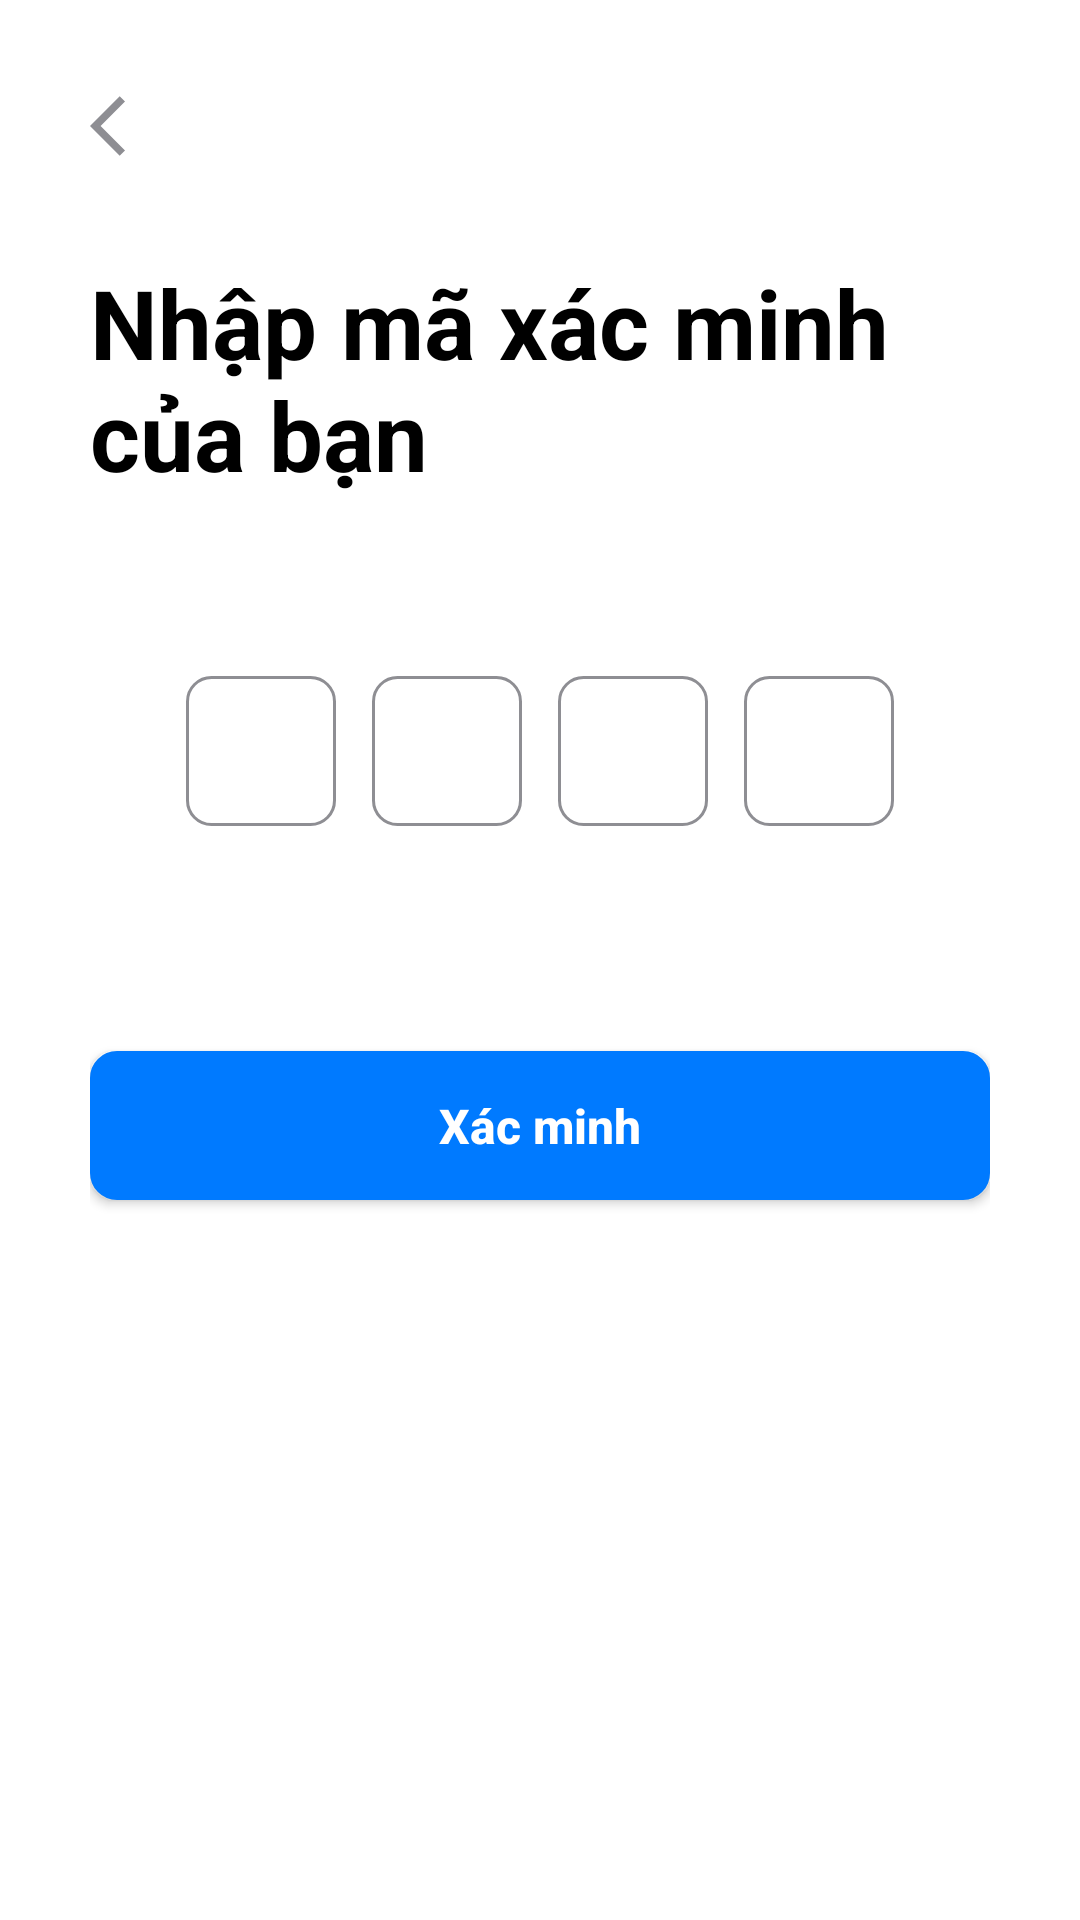

Layout XML and referenced resources for this Android screen:
<!-- AndroidManifest.xml: application theme Theme.FoodOrderApp -->
<!-- res/layout/activity_otp_verification.xml -->
<?xml version="1.0" encoding="utf-8"?>
<androidx.constraintlayout.widget.ConstraintLayout
    xmlns:android="http://schemas.android.com/apk/res/android"
    xmlns:app="http://schemas.android.com/apk/res-auto"
    xmlns:tools="http://schemas.android.com/tools"
    android:layout_width="match_parent"
    android:layout_height="match_parent"
    android:background="@color/white"
    android:padding="30dp"
    android:id="@+id/main"
    tools:context=".features.auth.ui.activity.OtpVerificationActivity">

    <ImageButton
        android:id="@+id/otp_btn_back"
        android:layout_width="wrap_content"
        android:layout_height="wrap_content"
        android:src="@drawable/ic_arrow_back"
        android:background="?attr/selectableItemBackgroundBorderless"
        android:contentDescription="@string/back_button_description"
        app:tint="@color/grey"
        app:layout_constraintStart_toStartOf="parent"
        app:layout_constraintTop_toTopOf="parent" />

    <TextView
        android:id="@+id/otp_txt_title"
        android:layout_width="0dp"
        android:layout_height="wrap_content"
        android:layout_marginTop="32dp"
        android:text="@string/otp_title"
        android:textColor="@color/black"
        android:textSize="32sp"
        android:textStyle="bold"
        app:layout_constraintEnd_toEndOf="parent"
        app:layout_constraintHorizontal_bias="0.0"
        app:layout_constraintStart_toStartOf="parent"
        app:layout_constraintTop_toBottomOf="@id/otp_btn_back" />

    <TextView
        android:id="@+id/otp_txt_subtitle"
        android:layout_width="0dp"
        android:layout_height="wrap_content"
        android:layout_marginTop="8dp"
        android:textColor="@color/grey"
        android:textSize="14sp"
        tools:text="Chúng tôi đã gửi mã xác minh tới maulana***@gmail.com"
        app:layout_constraintEnd_toEndOf="parent"
        app:layout_constraintStart_toStartOf="parent"
        app:layout_constraintTop_toBottomOf="@id/otp_txt_title" />

    <LinearLayout
        android:id="@+id/otp_layout_boxes"
        android:layout_width="wrap_content"
        android:layout_height="wrap_content"
        android:layout_marginTop="32dp"
        android:gravity="center"
        android:orientation="horizontal"
        app:layout_constraintEnd_toEndOf="parent"
        app:layout_constraintStart_toStartOf="parent"
        app:layout_constraintTop_toBottomOf="@id/otp_txt_subtitle">

        <EditText
            android:id="@+id/otp_edt_text1"
            style="@style/OtpEditTextStyle"
            />
        <EditText
            android:id="@+id/otp_edt_text2"
            style="@style/OtpEditTextStyle"
            android:layout_marginStart="12dp"
            />

        <EditText
            android:id="@+id/otp_edt_text3"
            style="@style/OtpEditTextStyle"
            android:layout_marginStart="12dp"
            />

        <EditText
            android:id="@+id/otp_edt_text4"
            style="@style/OtpEditTextStyle"
            android:layout_marginStart="12dp"
            />

    </LinearLayout>

    <TextView
        android:id="@+id/otp_txt_timer"
        android:layout_width="wrap_content"
        android:layout_height="wrap_content"
        android:layout_marginTop="24dp"
        android:layout_marginEnd="12dp"
        android:textColor="@color/blue_primary"
        android:textSize="14sp"
        android:textStyle="bold"
        app:layout_constraintEnd_toStartOf="@+id/otp_txt_resend_code"
        app:layout_constraintTop_toBottomOf="@+id/otp_layout_boxes"
        tools:text="0:56" />

    <TextView
        android:id="@+id/otp_txt_resend_code"
        android:layout_width="wrap_content"
        android:layout_height="wrap_content"
        android:layout_marginTop="24dp"
        android:text="@string/resend_code"
        android:textColor="@color/grey"
        android:textSize="14sp"
        android:textStyle="bold"
        android:visibility="gone"
        tools:visibility="visible"
        app:layout_constraintEnd_toEndOf="parent"
        app:layout_constraintTop_toBottomOf="@+id/otp_layout_boxes" />


    <Button
        android:id="@+id/otp_btn_verify"
        android:layout_width="0dp"
        android:layout_height="wrap_content"
        android:layout_marginTop="32dp"
        android:background="@drawable/btn_solid"
        android:paddingTop="14dp"
        android:paddingBottom="14dp"
        android:text="@string/verification_button"
        android:textAllCaps="false"
        android:textColor="@color/white"
        android:textSize="16sp"
        android:textStyle="bold"
        app:layout_constraintEnd_toEndOf="parent"
        app:layout_constraintStart_toStartOf="parent"
        app:layout_constraintTop_toBottomOf="@+id/otp_txt_timer" />
</androidx.constraintlayout.widget.ConstraintLayout>
<!-- resources referenced by this layout -->
<resources>
  <color name="black">#FF000000</color>
  <color name="blue_primary">#FF007AFF</color>
  <color name="grey">#FF8E8E93</color>
  <color name="white">#FFFFFFFF</color>
  <!-- drawable btn_solid (drawable) -->
  <?xml version="1.0" encoding="utf-8"?>
  <shape xmlns:android="http://schemas.android.com/apk/res/android"
      android:shape="rectangle">
      <solid android:color="@color/blue_primary" />
      <stroke android:width="2dp" android:color="@color/blue_primary"/>
      <corners android:radius="8dp"/>
  </shape>
  <!-- drawable ic_arrow_back (drawable) -->
  <vector xmlns:android="http://schemas.android.com/apk/res/android" android:autoMirrored="true" android:height="24dp" android:tint="#8E8E93" android:viewportHeight="24" android:viewportWidth="24" android:width="24dp">
        
      <path android:fillColor="@android:color/white" android:pathData="M11.67,3.87L9.9,2.1 0,12l9.9,9.9 1.77,-1.77L3.54,12z"/>
      
  </vector>
  <string name="back_button_description">Quay lại</string>
  <string name="otp_title">Nhập mã xác minh của bạn</string>
  <string name="resend_code">Gửi lại mã?</string>
  <string name="verification_button">Xác minh</string>
  <style name="OtpEditTextStyle">
          <item name="android:layout_width">50dp</item>
          <item name="android:layout_height">50dp</item>
          <item name="android:background">@drawable/otp_box_selector</item>
          <item name="android:gravity">center</item>
          <item name="android:inputType">number</item>
          <item name="android:maxLength">1</item>
          <item name="android:textColor">@color/grey</item>
          <item name="android:textSize">20sp</item>
          <item name="android:textStyle">bold</item>
      </style>
  <style name="Theme.FoodOrderApp" parent="Base.Theme.FoodOrderApp" />
  <!-- drawable otp_box_selector (drawable) -->
  <?xml version="1.0" encoding="utf-8"?>
  <selector xmlns:android="http://schemas.android.com/apk/res/android">
      <item android:state_focused="true"
          android:drawable="@drawable/otp_box_focused_background" />
      <item android:drawable="@drawable/otp_box_background" />
  </selector>
  <style name="Base.Theme.FoodOrderApp" parent="Theme.MaterialComponents.Light.NoActionBar">
          <item name="colorPrimary">@color/purple_500</item>
          <item name="colorPrimaryVariant">@color/purple_700</item>
          <item name="colorOnPrimary">@color/white</item>
  
          <item name="colorSecondary">@color/teal_200</item>
          <item name="colorSecondaryVariant">@color/teal_700</item>
          <item name="colorOnSecondary">@color/black</item>
  
          <item name="android:colorBackground">@color/white</item>
          <item name="colorSurface">@color/white</item>
          <item name="colorOnBackground">@color/black</item>
          <item name="colorOnSurface">@color/black</item>
          <item name="colorError">#B00020</item>
          <item name="colorOnError">@color/white</item>
  
          <item name="android:statusBarColor">?attr/colorPrimaryVariant</item>
      </style>
  <!-- drawable otp_box_focused_background (drawable) -->
  <?xml version="1.0" encoding="utf-8"?>
  <shape xmlns:android="http://schemas.android.com/apk/res/android" android:shape="rectangle">
      <solid android:color="@color/white"/>
      <stroke android:width="1.5dp" android:color="@color/blue_primary" />
      <corners android:radius="8dp"/>
  </shape>
  <!-- drawable otp_box_background (drawable) -->
  <?xml version="1.0" encoding="utf-8"?>
  <shape xmlns:android="http://schemas.android.com/apk/res/android" android:shape="rectangle">
      <solid android:color="@color/white"/>
      <stroke android:width="1dp" android:color="@color/grey" />
      <corners android:radius="8dp"/>
  </shape>
  <color name="purple_500">#FF6200EE</color>
  <color name="purple_700">#FF3700B3</color>
  <color name="teal_200">#FF03DAC5</color>
  <color name="teal_700">#FF018786</color>
</resources>
